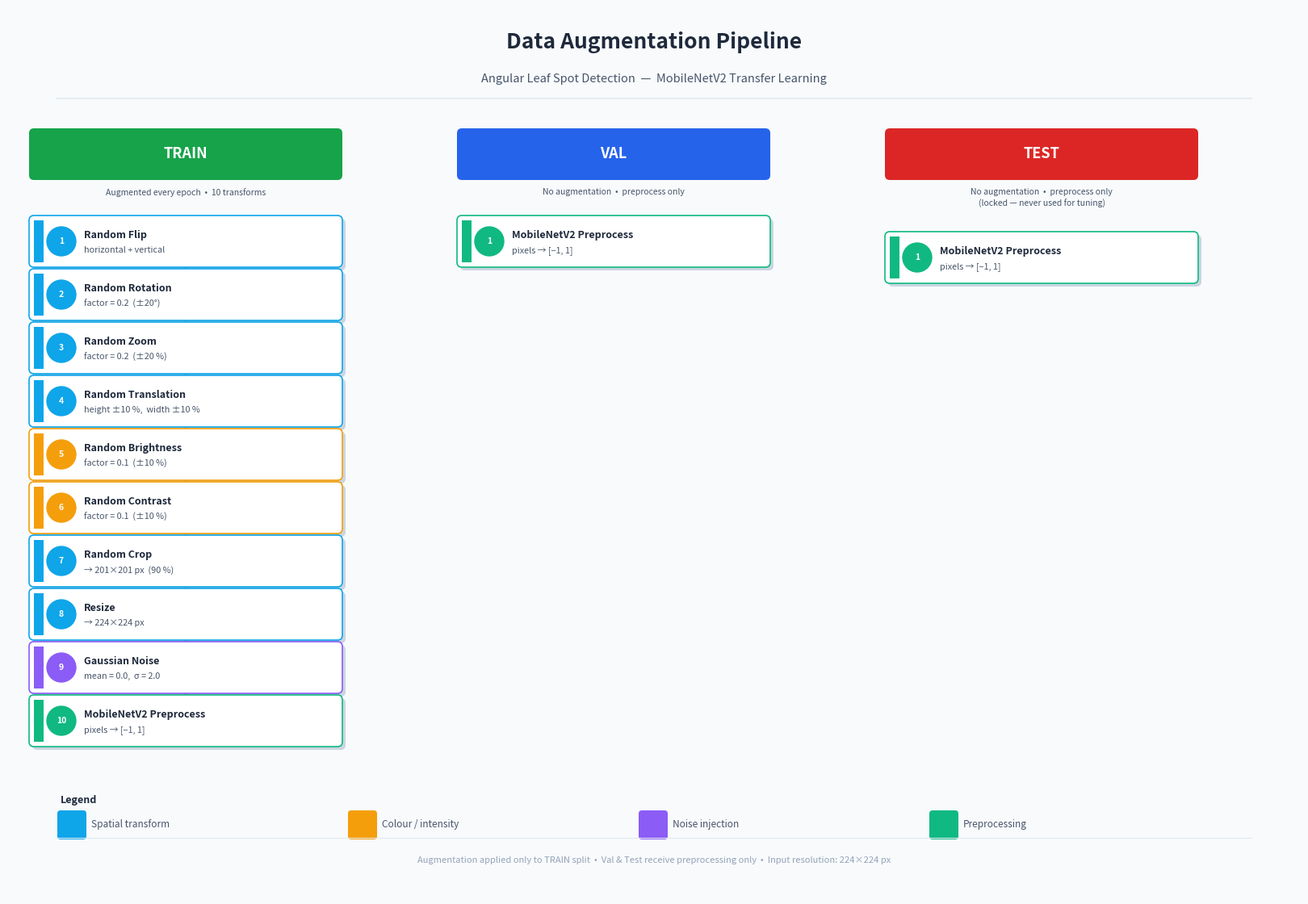

Reproduce this figure in Python.
#!/usr/bin/env python3
"""
Generates logs/augmentation_pipeline.png — a single light-theme diagram
showing every augmentation step applied to each dataset split.

Run from angular_leaf_model/:
    python plot_augmentation_pipeline.py
"""

import os
import matplotlib
matplotlib.use('Agg')
import matplotlib.pyplot as plt
import matplotlib.patches as mpatches
from matplotlib.patches import FancyBboxPatch, FancyArrowPatch

os.makedirs('logs', exist_ok=True)

IMG_SIZE = 224

# ── Palette ───────────────────────────────────────────────────────────────────
BG          = '#F8FAFC'
PANEL_BG    = '#FFFFFF'
BORDER      = '#E2E8F0'
TEXT_DARK   = '#1E293B'
TEXT_MID    = '#475569'
TEXT_LIGHT  = '#94A3B8'

COL_SPATIAL  = '#0EA5E9'   # sky-blue  — spatial transforms
COL_COLOR    = '#F59E0B'   # amber     — colour / intensity
COL_NOISE    = '#8B5CF6'   # violet    — noise
COL_PREPROC  = '#10B981'   # emerald   — preprocessing
COL_HEADER_TRAIN = '#16A34A'
COL_HEADER_VAL   = '#2563EB'
COL_HEADER_TEST  = '#DC2626'

# ── Step definitions ──────────────────────────────────────────────────────────
TRAIN_STEPS = [
    (COL_SPATIAL,  "Random Flip",         "horizontal + vertical"),
    (COL_SPATIAL,  "Random Rotation",     "factor = 0.2  (±20°)"),
    (COL_SPATIAL,  "Random Zoom",         "factor = 0.2  (±20 %)"),
    (COL_SPATIAL,  "Random Translation",  "height ±10 %,  width ±10 %"),
    (COL_COLOR,    "Random Brightness",   "factor = 0.1  (±10 %)"),
    (COL_COLOR,    "Random Contrast",     "factor = 0.1  (±10 %)"),
    (COL_SPATIAL,  "Random Crop",         f"→ {int(IMG_SIZE*0.9)}×{int(IMG_SIZE*0.9)} px  (90 %)"),
    (COL_SPATIAL,  "Resize",              f"→ {IMG_SIZE}×{IMG_SIZE} px"),
    (COL_NOISE,    "Gaussian Noise",      "mean = 0.0,  σ = 2.0"),
    (COL_PREPROC,  "MobileNetV2 Preprocess", "pixels → [−1, 1]"),
]

EVAL_STEPS = [
    (COL_PREPROC,  "MobileNetV2 Preprocess", "pixels → [−1, 1]"),
]

LEGEND_ITEMS = [
    (COL_SPATIAL,  "Spatial transform"),
    (COL_COLOR,    "Colour / intensity"),
    (COL_NOISE,    "Noise injection"),
    (COL_PREPROC,  "Preprocessing"),
]

# ── Layout constants ──────────────────────────────────────────────────────────
FIG_W, FIG_H = 16, 11
BOX_H    = 0.52
BOX_GAP  = 0.14
COL_W    = 4.2
PADDING  = 0.22

COLS = [
    dict(label="TRAIN",  steps=TRAIN_STEPS, hdr=COL_HEADER_TRAIN,
         note="Augmented every epoch  •  10 transforms"),
    dict(label="VAL",    steps=EVAL_STEPS,  hdr=COL_HEADER_VAL,
         note="No augmentation  •  preprocess only"),
    dict(label="TEST",   steps=EVAL_STEPS,  hdr=COL_HEADER_TEST,
         note="No augmentation  •  preprocess only\n(locked — never used for tuning)"),
]

# x-centres for the three columns
X_CENTRES = [2.2, 7.5, 12.8]

# ── Figure ────────────────────────────────────────────────────────────────────
fig = plt.figure(figsize=(FIG_W, FIG_H), facecolor=BG)
ax  = fig.add_axes([0, 0, 1, 1])
ax.set_xlim(0, FIG_W)
ax.set_ylim(0, FIG_H)
ax.axis('off')
ax.set_facecolor(BG)

# ── Title ─────────────────────────────────────────────────────────────────────
ax.text(FIG_W / 2, FIG_H - 0.42, "Data Augmentation Pipeline",
        ha='center', va='center', fontsize=19, fontweight='bold', color=TEXT_DARK)
ax.text(FIG_W / 2, FIG_H - 0.88,
        "Angular Leaf Spot Detection  —  MobileNetV2 Transfer Learning",
        ha='center', va='center', fontsize=10.5, color=TEXT_MID)

# thin separator under title
ax.plot([0.6, FIG_W - 0.6], [FIG_H - 1.12, FIG_H - 1.12],
        color=BORDER, linewidth=1.2)

TOP_Y = FIG_H - 1.55   # top of column content area


def draw_step_box(cx, y, color, title, detail, idx):
    """Draw a single augmentation step card."""
    x0 = cx - COL_W / 2 + PADDING
    w  = COL_W - 2 * PADDING

    # shadow
    shadow = FancyBboxPatch(
        (x0 + 0.04, y - BOX_H - 0.04), w, BOX_H,
        boxstyle="round,pad=0.06", linewidth=0,
        facecolor='#CBD5E1', zorder=1,
    )
    ax.add_patch(shadow)

    # main box
    box = FancyBboxPatch(
        (x0, y - BOX_H), w, BOX_H,
        boxstyle="round,pad=0.06", linewidth=1.2,
        edgecolor=color, facecolor=PANEL_BG, zorder=2,
    )
    ax.add_patch(box)

    # left accent bar
    bar = FancyBboxPatch(
        (x0, y - BOX_H), 0.12, BOX_H,
        boxstyle="round,pad=0.0", linewidth=0,
        facecolor=color, zorder=3,
    )
    ax.add_patch(bar)

    # step number circle
    circ = plt.Circle((x0 + 0.34, y - BOX_H / 2), 0.18,
                       color=color, zorder=4)
    ax.add_patch(circ)
    ax.text(x0 + 0.34, y - BOX_H / 2, str(idx),
            ha='center', va='center', fontsize=7.5,
            fontweight='bold', color='white', zorder=5)

    # step name
    ax.text(x0 + 0.62, y - BOX_H * 0.35, title,
            ha='left', va='center', fontsize=9, fontweight='bold',
            color=TEXT_DARK, zorder=5)

    # parameters
    ax.text(x0 + 0.62, y - BOX_H * 0.72, detail,
            ha='left', va='center', fontsize=7.8,
            color=TEXT_MID, zorder=5)


def draw_arrow(cx, y_from, y_to):
    """Downward connector arrow between boxes."""
    ax.annotate('',
        xy=(cx, y_to + 0.01),
        xytext=(cx, y_from - 0.01),
        arrowprops=dict(
            arrowstyle='->', color=TEXT_LIGHT,
            lw=1.1, mutation_scale=10,
        ),
        zorder=1,
    )


# ── Draw each column ──────────────────────────────────────────────────────────
for col, cx in zip(COLS, X_CENTRES):
    # Column header pill
    hdr_x = cx - COL_W / 2 + PADDING
    hdr_w = COL_W - 2 * PADDING
    hdr_y = TOP_Y

    hdr_box = FancyBboxPatch(
        (hdr_x, hdr_y - 0.52), hdr_w, 0.52,
        boxstyle="round,pad=0.06", linewidth=0,
        facecolor=col['hdr'], zorder=2,
    )
    ax.add_patch(hdr_box)
    ax.text(cx, hdr_y - 0.26, col['label'],
            ha='center', va='center', fontsize=13,
            fontweight='bold', color='white', zorder=3)

    # Note below header
    note_y = hdr_y - 0.68
    ax.text(cx, note_y, col['note'],
            ha='center', va='top', fontsize=7.5,
            color=TEXT_MID, linespacing=1.5, zorder=3)

    note_lines = col['note'].count('\n') + 1
    step_start_y = note_y - note_lines * 0.20 - 0.20

    # Steps
    for i, (color, title, detail) in enumerate(col['steps']):
        box_top = step_start_y - i * (BOX_H + BOX_GAP)
        draw_step_box(cx, box_top, color, title, detail, i + 1)

        if i < len(col['steps']) - 1:
            draw_arrow(cx, box_top - BOX_H, box_top - BOX_H - BOX_GAP)

# ── Legend ────────────────────────────────────────────────────────────────────
LEG_X = 0.65
LEG_Y = 1.12
ax.text(LEG_X, LEG_Y, "Legend", ha='left', va='bottom',
        fontsize=9, fontweight='bold', color=TEXT_DARK)

for k, (color, label) in enumerate(LEGEND_ITEMS):
    bx = LEG_X + k * 3.6
    patch = FancyBboxPatch((bx, LEG_Y - 0.38), 0.28, 0.28,
                            boxstyle="round,pad=0.04", linewidth=0,
                            facecolor=color, zorder=2)
    ax.add_patch(patch)
    ax.text(bx + 0.38, LEG_Y - 0.24, label,
            ha='left', va='center', fontsize=8.5, color=TEXT_MID)

# ── Footer ────────────────────────────────────────────────────────────────────
ax.plot([0.6, FIG_W - 0.6], [0.72, 0.72], color=BORDER, linewidth=0.8)
ax.text(FIG_W / 2, 0.44,
        "Augmentation applied only to TRAIN split  •  "
        "Val & Test receive preprocessing only  •  "
        f"Input resolution: {IMG_SIZE}×{IMG_SIZE} px",
        ha='center', va='center', fontsize=8, color=TEXT_LIGHT)

# ── Save ──────────────────────────────────────────────────────────────────────
OUT = 'logs/augmentation_pipeline.png'
plt.savefig(OUT, dpi=180, bbox_inches='tight', facecolor=BG)
plt.close()
print(f"✅  Saved → {OUT}")
